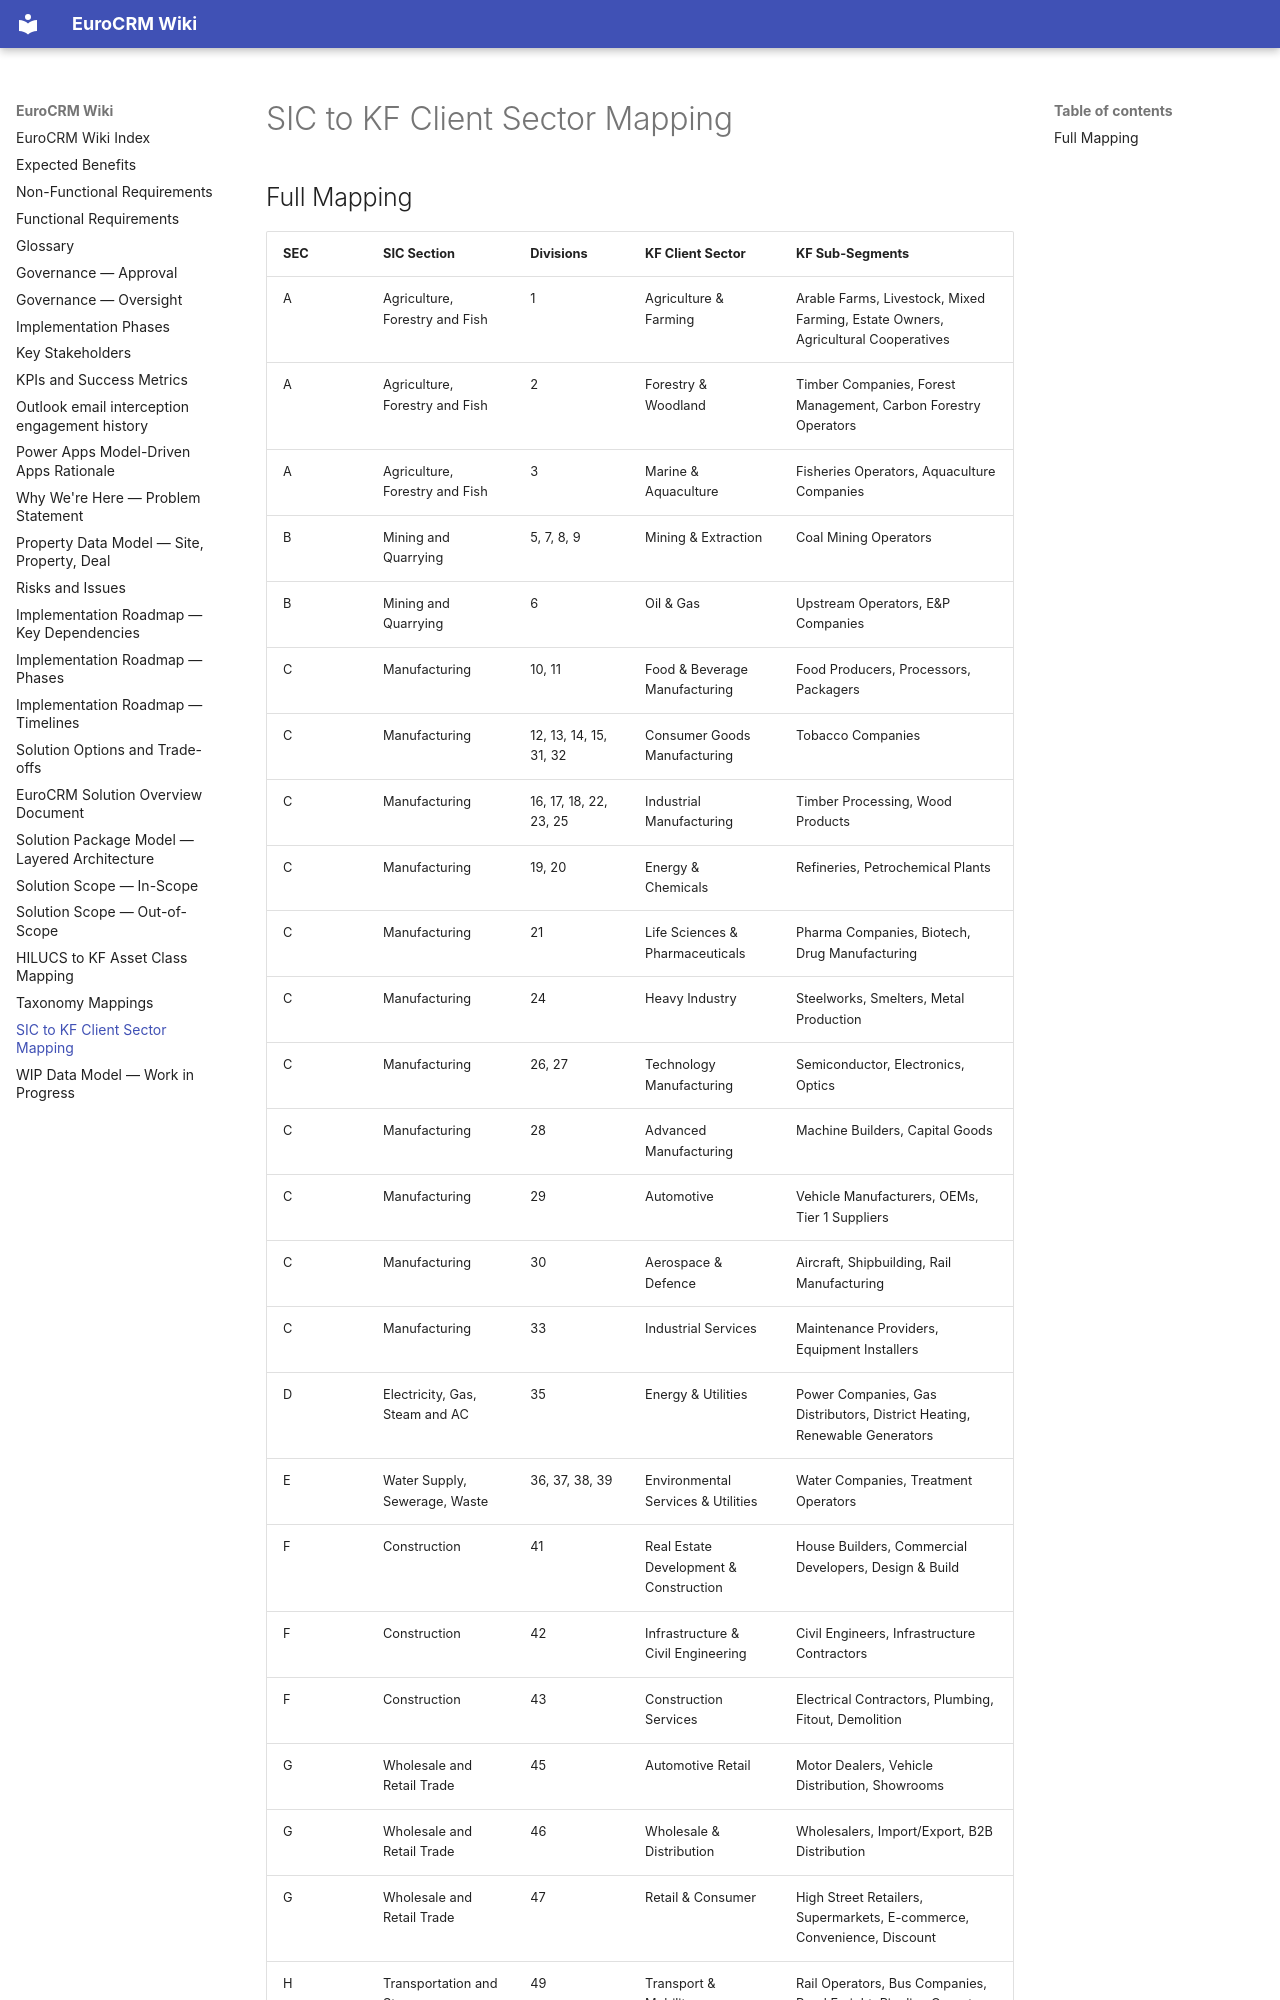

repository: newportg/POC-EuroCRM · page: taxonomy-sic-kf/index.html · generator: mkdocs

---
parent:"[[taxonomy-mappings]]"
source: European CRM Architecture Review 2.pdf
---

# SIC to KF Client Sector Mapping

## Full Mapping

| SEC | SIC Section | Divisions | KF Client Sector | KF Sub-Segments |
| --- | ----------- | --------- | ---------------- | --------------- |
| A | Agriculture, Forestry and Fish | 1 | Agriculture & Farming | Arable Farms, Livestock, Mixed Farming, Estate Owners, Agricultural Cooperatives |
| A | Agriculture, Forestry and Fish | 2 | Forestry & Woodland | Timber Companies, Forest Management, Carbon Forestry Operators |
| A | Agriculture, Forestry and Fish | 3 | Marine & Aquaculture | Fisheries Operators, Aquaculture Companies |
| B | Mining and Quarrying | 5, 7, 8, 9 | Mining & Extraction | Coal Mining Operators |
| B | Mining and Quarrying | 6 | Oil & Gas | Upstream Operators, E&P Companies |
| C | Manufacturing | 10, 11 | Food & Beverage Manufacturing | Food Producers, Processors, Packagers |
| C | Manufacturing | 12, 13, 14, 15, 31, 32 | Consumer Goods Manufacturing | Tobacco Companies |
| C | Manufacturing | 16, 17, 18, 22, 23, 25 | Industrial Manufacturing | Timber Processing, Wood Products |
| C | Manufacturing | 19, 20 | Energy & Chemicals | Refineries, Petrochemical Plants |
| C | Manufacturing | 21 | Life Sciences & Pharmaceuticals | Pharma Companies, Biotech, Drug Manufacturing |
| C | Manufacturing | 24 | Heavy Industry | Steelworks, Smelters, Metal Production |
| C | Manufacturing | 26, 27 | Technology Manufacturing | Semiconductor, Electronics, Optics |
| C | Manufacturing | 28 | Advanced Manufacturing | Machine Builders, Capital Goods |
| C | Manufacturing | 29 | Automotive | Vehicle Manufacturers, OEMs, Tier 1 Suppliers |
| C | Manufacturing | 30 | Aerospace & Defence | Aircraft, Shipbuilding, Rail Manufacturing |
| C | Manufacturing | 33 | Industrial Services | Maintenance Providers, Equipment Installers |
| D | Electricity, Gas, Steam and AC | 35 | Energy & Utilities | Power Companies, Gas Distributors, District Heating, Renewable Generators |
| E | Water Supply, Sewerage, Waste | 36, 37, 38, 39 | Environmental Services & Utilities | Water Companies, Treatment Operators |
| F | Construction | 41 | Real Estate Development & Construction | House Builders, Commercial Developers, Design & Build |
| F | Construction | 42 | Infrastructure & Civil Engineering | Civil Engineers, Infrastructure Contractors |
| F | Construction | 43 | Construction Services | Electrical Contractors, Plumbing, Fitout, Demolition |
| G | Wholesale and Retail Trade | 45 | Automotive Retail | Motor Dealers, Vehicle Distribution, Showrooms |
| G | Wholesale and Retail Trade | 46 | Wholesale & Distribution | Wholesalers, Import/Export, B2B Distribution |
| G | Wholesale and Retail Trade | 47 | Retail & Consumer | High Street Retailers, Supermarkets, E-commerce, Convenience, Discount |
| H | Transportation and Storage | 49 | Transport & Mobility | Rail Operators, Bus Companies, Road Freight, Pipeline Operators |
| H | Transportation and Storage | 50 | Shipping & Maritime | Shipping Lines, Ferry Operators
